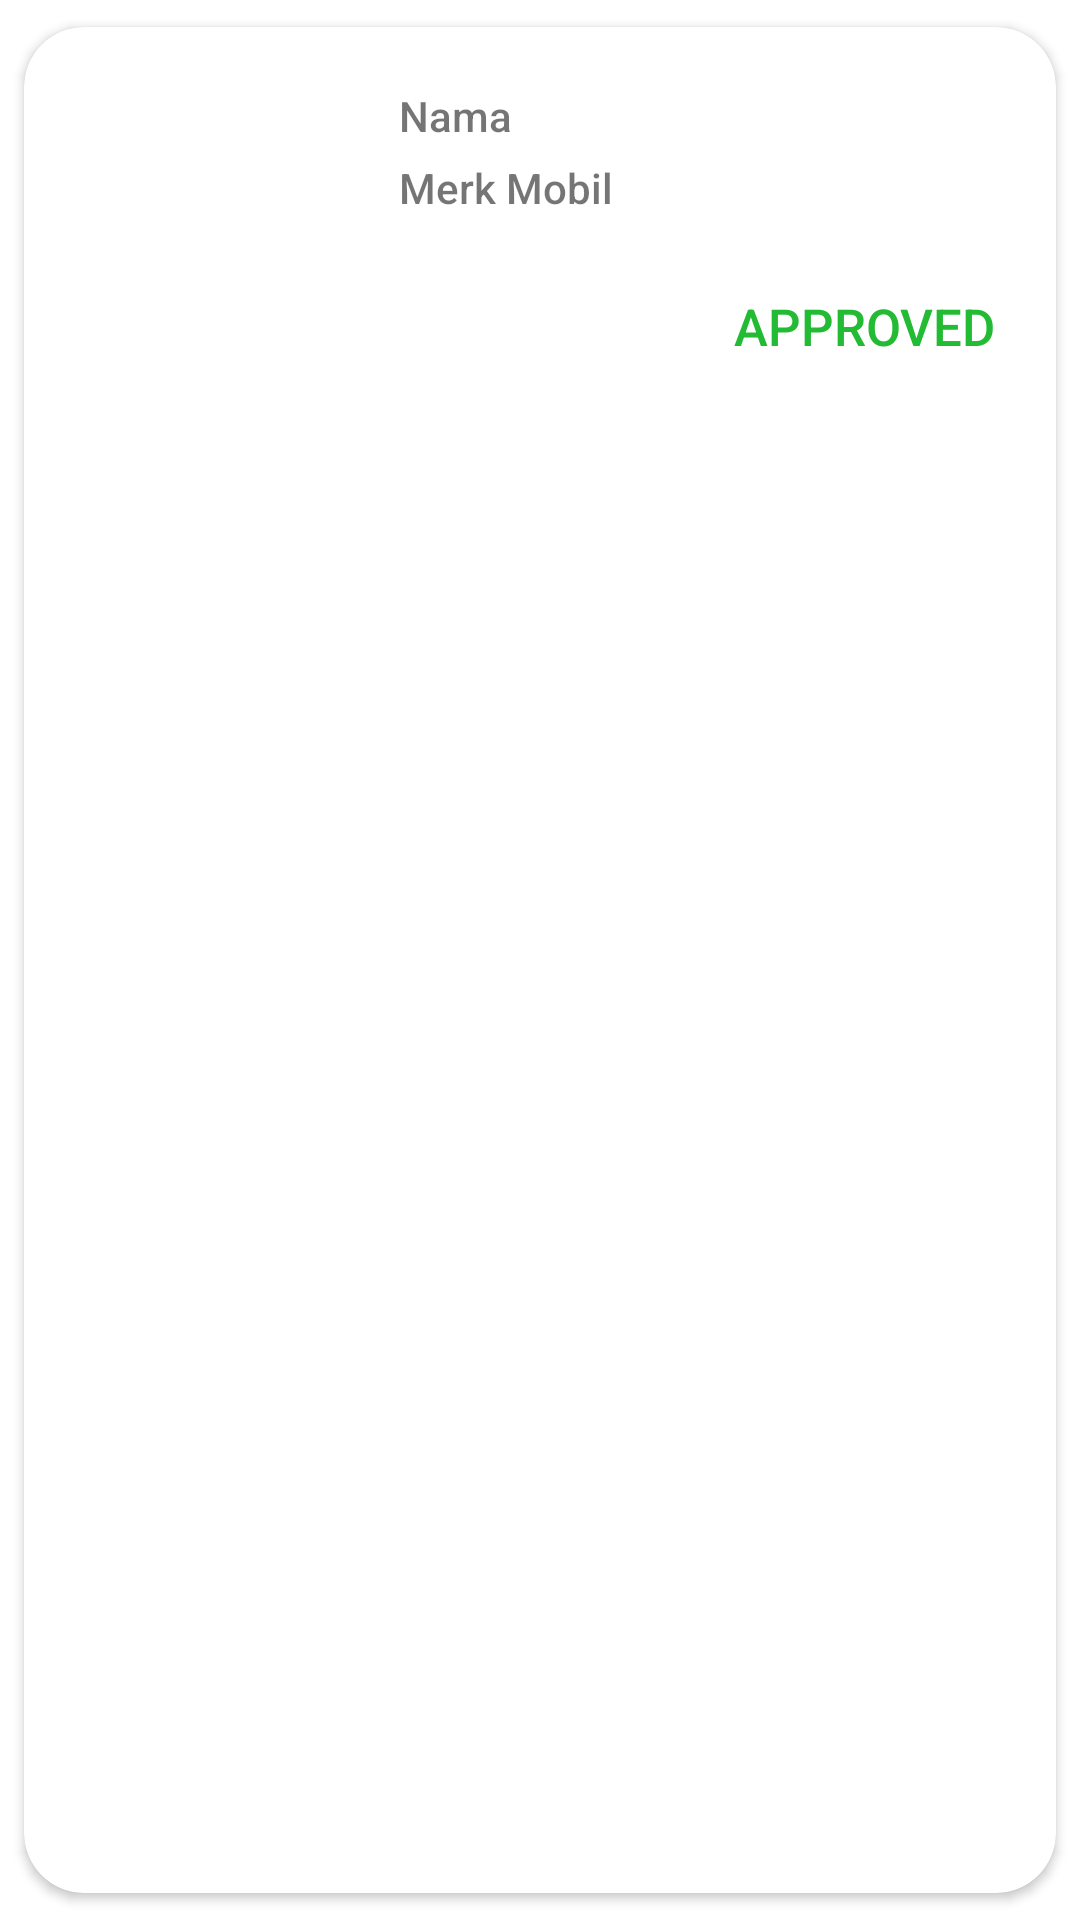

This screen was rendered from an Android layout file. Write that file and the resources it references.
<!-- AndroidManifest.xml: application theme Theme.Kreditmobil -->
<!-- res/layout/layout_approval.xml -->
<?xml version="1.0" encoding="utf-8"?>
<androidx.cardview.widget.CardView xmlns:android="http://schemas.android.com/apk/res/android"
    xmlns:app="http://schemas.android.com/apk/res-auto"
    xmlns:tools="http://schemas.android.com/tools"
    android:layout_width="match_parent"
    android:layout_height="wrap_content"
    app:cardCornerRadius="20dp"
    app:cardUseCompatPadding="true"
    android:elevation="30dp"
    >

    <LinearLayout
        android:layout_width="match_parent"
        android:padding="20dp"
        android:layout_height="131dp"
        android:orientation="horizontal">

        <LinearLayout
            android:layout_width="match_parent"
            android:layout_height="match_parent"
            android:orientation="horizontal">

            <ImageView
                android:id="@+id/imageView2"
                android:layout_width="200dp"
                android:layout_height="match_parent"
                android:layout_weight="1"
                app:srcCompat="@drawable/car" />

            <LinearLayout
                android:layout_width="match_parent"
                android:paddingStart="5dp"
                android:layout_height="match_parent"
                android:layout_weight="1"
                android:orientation="vertical">

                <LinearLayout
                    android:layout_width="match_parent"
                    android:layout_height="wrap_content"
                    android:orientation="vertical">

                    <TextView
                        android:id="@+id/nameList"
                        android:paddingBottom="5dp"
                        android:layout_width="match_parent"
                        android:fontFamily="sans-serif-medium"
                        android:layout_height="wrap_content"
                        android:text="Nama" />

                    <TextView
                        android:id="@+id/merkList"
                        android:layout_width="match_parent"
                        android:fontFamily="sans-serif-medium"
                        android:layout_height="wrap_content"
                        android:text="Merk Mobil" />
                </LinearLayout>

                <LinearLayout
                    android:layout_width="match_parent"
                    android:layout_height="match_parent"
                    android:gravity="right"
                    android:orientation="vertical">


                    <TextView
                        android:id="@+id/textView"
                        android:layout_width="wrap_content"
                        android:layout_height="match_parent"
                        android:gravity="bottom"
                        android:fontFamily="sans-serif-medium"
                        android:textSize="17sp"
                        android:textColor="#22BB33"
                        android:text="APPROVED" />
                </LinearLayout>
            </LinearLayout>
        </LinearLayout>
    </LinearLayout>
</androidx.cardview.widget.CardView>
<!-- resources referenced by this layout -->
<resources>
  <style name="Theme.Kreditmobil" parent="Theme.MaterialComponents.DayNight.NoActionBar">
          
          <item name="colorPrimary">@color/purple_500</item>
          <item name="colorPrimaryVariant">@color/purple_700</item>
          <item name="colorOnPrimary">@color/white</item>
          
          <item name="colorSecondary">@color/teal_200</item>
          <item name="colorSecondaryVariant">@color/teal_700</item>
          <item name="colorOnSecondary">@color/black</item>
          
          <item name="android:statusBarColor">?attr/colorPrimaryVariant</item>
          
          <item name="android:windowTranslucentStatus">true</item>
          <item name="android:windowFullscreen">true</item>
      </style>
  <color name="purple_500">#FF6200EE</color>
  <color name="purple_700">#FF3700B3</color>
  <color name="white">#FFFFFFFF</color>
  <color name="teal_200">#FF03DAC5</color>
  <color name="teal_700">#FF018786</color>
  <color name="black">#FF000000</color>
</resources>
